Run: headless pygame with SDL's dummy video driver; simulated clock (each Clock.tick advances the game by its frame time, no real sleeping); random seed 0; keys injected as events and as key.get_pressed() state; mouse plan: one left click at the window centre at the start of phase 2, then a move to the lower-right quarter at the start of phase 3.
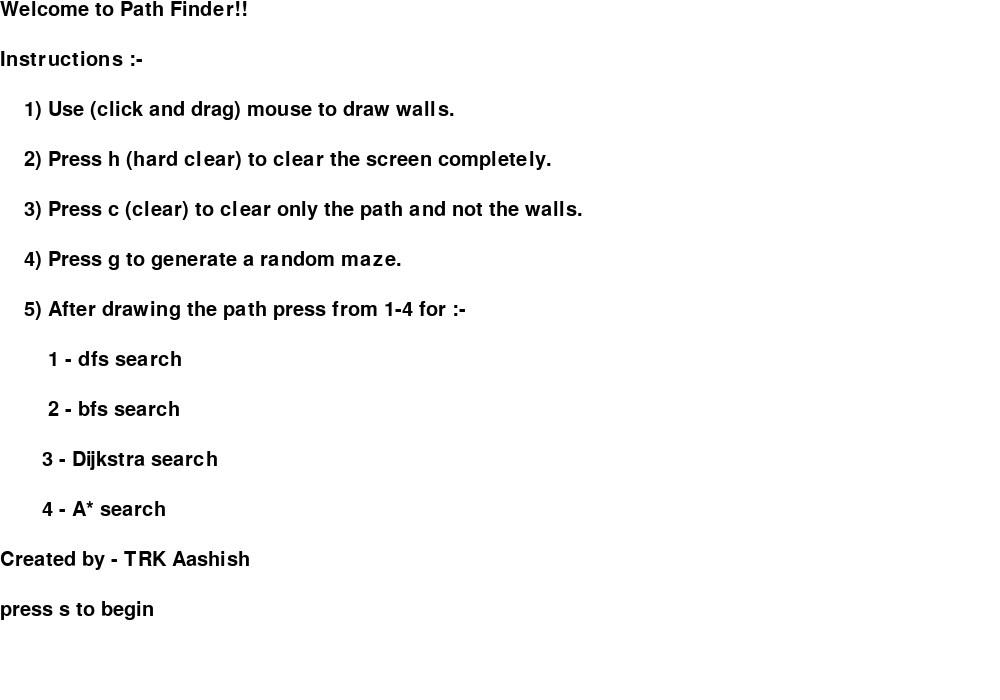
Frame 1 of 4 · flips 1–60 · no input
Frame 2 of 4 · flips 61–180 · clicked the window centre · tapped SPACE, RETURN · held RIGHT (→), D · screen unchanged from frame 1, image omitted
Frame 3 of 4 · flips 181–300 · moved the mouse to the lower-right quarter · held DOWN (↓), S · screen unchanged from frame 2, image omitted
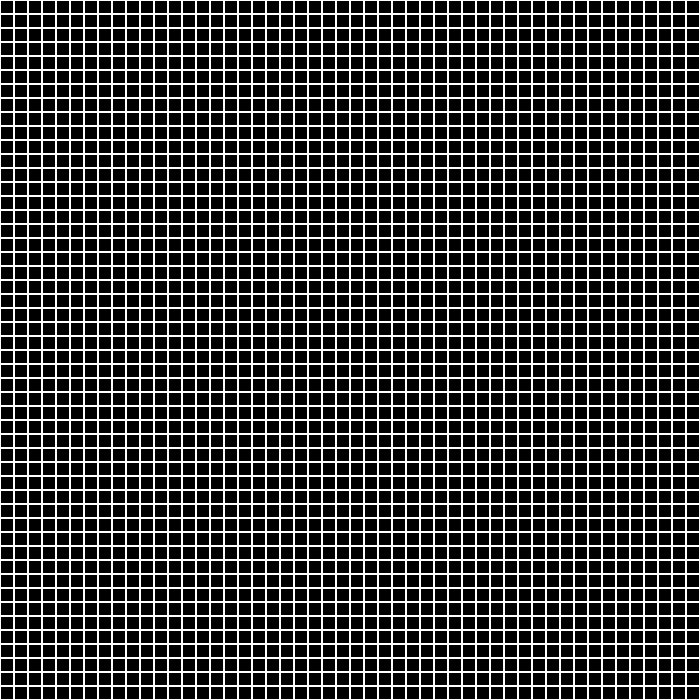
Frame 4 of 4 · flips 301–420 · held LEFT (←), A, UP (↑), W

The pygame program that drew these frames:

from collections import deque
from collections import defaultdict
import pygame
import heapq
import random

def convert_grid_to_graph(grid):
    moves=[[1,0],[-1,0],[0,-1],[0,1]]
    graph=defaultdict(dict)
    rows=len(grid)
    cols=len(grid[0])
    for i in range(rows):
        for j in range(cols):
            if grid[i][j]==0:
                for move in moves:
                    new_i,new_j=i+move[0],j+move[1]
                    if valid (grid,new_i,new_j) and grid[new_i][new_j]==0 :
                        graph[(i,j)][(new_i,new_j)]=1
    return graph



def valid(grid,x,y):
    if 0<=x<len(grid) and 0<=y<len(grid[0]) and grid[x][y]==0:
        return True
    else:
        return False
    
def heuristic(node, end):
    return ((node[0] - end[0])**2 + (node[1] - end[1])**2) ** 0.5

def astar(graph, start, end):
    open_set = [(0, start)] 
    previous = {}
    g_score = {node: float('inf') for node in graph} 
    g_score[start] = 0
    f_score = {} 
    for node in graph:
        f_score[node]=heuristic(node,end)
    rows, cols = len(grid), len(grid[0])
    visited=[[False for _ in range(cols)] for _ in range(rows)]
    perma_visited=[[False for _ in range(cols)] for _ in range(rows)]
    while open_set:
        current = heapq.heappop(open_set)[1]
        if perma_visited[current[0]][current[1]]==True:
            continue
        draw_grid_with_visited_complex(screen, grid, visited,perma_visited, GRID_SIZE)
        if current == end:
            path = [end]
            while current!=start:
                path.append(current)
                current = previous[current]
            path.append(start)
            return path[::-1]  
        perma_visited[current[0]][current[1]]=True  
        for neighbor in graph[current]:
            tentative_g_score = g_score[current] + graph[current][neighbor]
            visited[neighbor[0]][neighbor[1]]=True
            if tentative_g_score < g_score[neighbor]:
                previous[neighbor] = current
                g_score[neighbor] = tentative_g_score
                heapq.heappush(open_set, (f_score[neighbor], neighbor))
        draw_grid_with_visited_complex(screen, grid, visited,perma_visited, GRID_SIZE)
    return []



def dijkstra(graph, grid,start, end):
    shortest_dist = {node: float('inf') for node in graph}
    shortest_dist[start] = 0
    prev = {}
    pq = [(0, start)]
    rows, cols = len(grid), len(grid[0])
    visited=[[False for _ in range(cols)] for _ in range(rows)]
    perma_visited=[[False for _ in range(cols)] for _ in range(rows)]
    while pq:
        current_distance, node = heapq.heappop(pq)
        visited[node[0]][node[1]]=True
        perma_visited[node[0]][node[1]]=True
        draw_grid_with_visited_complex(screen, grid,visited, perma_visited, GRID_SIZE)
        if node == end:
            path = [end]
            while node != start:
                path.append(prev[node])
                node = prev[node]
            return path[::-1]
        if current_distance > shortest_dist[node]:
            continue
        for neighbour in graph[node]:
            neighbour_distance, neighbour_node = graph[node][neighbour], neighbour
            visited[neighbour_node[0]][neighbour_node[1]]=True
            if shortest_dist[neighbour_node] > (current_distance+neighbour_distance):
                shortest_dist[neighbour_node] = current_distance + \
                    neighbour_distance
                prev[neighbour_node] = node
                heapq.heappush(
                    pq, (shortest_dist[neighbour_node], neighbour_node))
        draw_grid_with_visited_complex(screen, grid, visited ,perma_visited, GRID_SIZE)
    return []


def bfs(grid,start,end,screen,GRID_SIZE):
    moves=[[1,0],[-1,0],[0,-1],[0,1]]
    queue=deque([(start,[start])])
    rows, cols = len(grid), len(grid[0])
    visited=[[False for _ in range(cols)] for _ in range(rows)]
    while queue:
        (x,y),path=queue.popleft()
        visited[x][y]=True
        draw_grid_with_visited(screen, grid, visited, GRID_SIZE)
        if (x,y)==end:
            return path
        for move in moves:
            new_x,new_y=x+move[0],y+move[1]
            if valid(grid,new_x,new_y) and not visited[new_x][new_y]:
                queue.append(((new_x, new_y), path + [(new_x, new_y)]))
                visited[new_x][new_y]=True
    return []




def dfs_rec_fn(grid,start,end,visited,path,screen,GRID_SIZE):
    moves = [(1, 0), (-1, 0), (0, 1), (0, -1)]
    if start == end:
        path.append(start)
        return True
    x, y = start
    visited[x][y] = True
    draw_grid_with_visited(screen, grid, visited, GRID_SIZE)
    path.append((x, y))
    for move in moves:
        new_x, new_y = x + move[0], y + move[1]
        if valid(grid, new_x, new_y) and not visited[new_x][new_y]:
            if dfs_rec_fn(grid, (new_x, new_y), end, visited, path,screen,GRID_SIZE):
                return True
    path.pop()
    return False

def dfs(grid,start,end,screen,GRID_SIZE):
    if not grid or not grid[0]:
        return []
    rows, cols = len(grid), len(grid[0])
    visited = [[False for _ in range(cols)] for _ in range(rows)]
    path = []
    if dfs_rec_fn(grid, start, end, visited, path,screen,GRID_SIZE):
        return path
    else:
        return []

def backend_main(input_grid,path_algo,screen,GRID_SIZE,start,end):
    if path_algo==1:
        return_val = dfs(input_grid,start,end,screen,GRID_SIZE)
        if return_val:
            return return_val
        else:
            print("not possible")
            return 
    elif path_algo==2:
        return_val=bfs(input_grid,start,end,screen,GRID_SIZE)
        if return_val:
            return return_val
        else:
            print("not possible")
            return 
    elif path_algo==3:
        input_graph=convert_grid_to_graph(input_grid)
        return_val=dijkstra(input_graph,grid,start,end)
        if return_val:
            return return_val
        else:
            print("not possible")
            return 
    elif path_algo==4:
        input_graph=convert_grid_to_graph(input_grid)
        return_val=astar(input_graph,start,end)
        if return_val:
            return return_val
        else:
            print("not possible")
            return 











































pygame.init()
pygame.mixer.init()
WHITE = (255, 255, 255)
BLACK = (0, 0, 0)
RED = (255, 0, 0)
ORANGE = (204, 85, 0) 
LIGHT_ORANGE = (255, 200, 100)

pygame.display.set_caption("Welcome")
screen = pygame.display.set_mode((1000, 700))
running =  True
text_font=pygame.font.SysFont("Arial",30)

def draw_text(text,font,color,x,y):
        img=font.render(text,True,color)
        screen.blit(img,(x,y))

# popup_text = '''
line1="Welcome to Path Finder!!"
line2="Instructions :-"

line3="    1) Use (click and drag) mouse to draw walls."

line4="    2) Press h (hard clear) to clear the screen completely."

line5="    3) Press c (clear) to clear only the path and not the walls."

line6="    4) Press g to generate a random maze."

line7="    5) After drawing the path press from 1-4 for :-"

line8="        1 - dfs search"
line9="        2 - bfs search"
line10="       3 - Dijkstra search"
line11="       4 - A* search"

line12="Created by - TRK Aashish "
linex="press s to begin"
while running:
    screen.fill((255,255,255))
    draw_text(line1,text_font,(0,0,0),0,0)
    draw_text(line2,text_font,(0,0,0),0,50)
    draw_text(line3,text_font,(0,0,0),0,100)
    draw_text(line4,text_font,(0,0,0),0,150)
    draw_text(line5,text_font,(0,0,0),0,200)
    draw_text(line6,text_font,(0,0,0),0,250)
    draw_text(line7,text_font,(0,0,0),0,300)
    draw_text(line8,text_font,(0,0,0),0,350)
    draw_text(line9,text_font,(0,0,0),0,400)
    draw_text(line10,text_font,(0,0,0),0,450)
    draw_text(line11,text_font,(0,0,0),0,500)
    draw_text(line12,text_font,(0,0,0),0,550)
    draw_text(linex,text_font,(0,0,0),0,600)
    for event in pygame.event.get():
        if event.type == pygame.QUIT:
            running = False
        elif event.type == pygame.KEYDOWN:
            if event.key == pygame.K_s:
                running = False

    
    pygame.display.flip()

pygame.quit()

WIDTH, HEIGHT = 700, 700 
ROWS, COLS = 50, 50  
GRID_SIZE = WIDTH // COLS




screen = pygame.display.set_mode((WIDTH, HEIGHT))
pygame.display.set_caption("Path Finding Visualizer")

def is_valid(grid, x, y):
    return 0 <= x < len(grid) and 0 <= y < len(grid[0])

def recursive_backtracker(grid, x, y):
    directions = [(0, 1), (0, -1), (1, 0), (-1, 0)]  # Right, Left, Down, Up
    random.shuffle(directions)

    for dx, dy in directions:
        next_x, next_y = x + 2 * dx, y + 2 * dy

        if is_valid(grid, next_x, next_y) and grid[next_x][next_y] == -1:
            grid[x + dx][y + dy] = 0
            grid[next_x][next_y] = 0
            recursive_backtracker(grid, next_x, next_y)

def generate_maze(grid):
    start_x, start_y = 1, 1

    grid[start_x][start_y] = 0
    recursive_backtracker(grid, start_x, start_y)

    return grid


def draw_grid():
    for x in range(ROWS):
        for y in range(COLS):
            if grid[x][y]==0: 
                color = BLACK 
            elif grid[x][y]==-1: 
                color=WHITE
            elif grid[x][y]==2:
                color=RED
            pygame.draw.rect(screen, color, (y * GRID_SIZE, x * GRID_SIZE, GRID_SIZE, GRID_SIZE))
            pygame.draw.rect(screen, WHITE, (y * GRID_SIZE, x * GRID_SIZE, GRID_SIZE, GRID_SIZE), 1)
    

def update_gird_with_path(grid, sets_list):
    if sets_list:
        for s in sets_list:
            row, col =s
            grid[row][col] = 2
    else:
        pass

def draw_grid_with_visited(screen, grid, visited, GRID_SIZE):
    for x in range(len(grid)):
        for y in range(len(grid[0])):
            if visited[x][y]: 
                color = ORANGE
            elif grid[x][y]==0: 
                color = BLACK 
            elif grid[x][y]==-1: 
                color=WHITE
            pygame.draw.rect(screen, color, (y * GRID_SIZE, x * GRID_SIZE, GRID_SIZE, GRID_SIZE))
            pygame.draw.rect(screen, WHITE, (y * GRID_SIZE, x * GRID_SIZE, GRID_SIZE, GRID_SIZE), 1)
    pygame.display.flip()

def draw_grid_with_visited_complex(screen, grid, visited,perma_visited, GRID_SIZE):
    for x in range(len(grid)):
        for y in range(len(grid[0])):
            if perma_visited[x][y]: 
                color = ORANGE
            elif visited[x][y]:
                color= LIGHT_ORANGE
            elif grid[x][y]==0: 
                color = BLACK 
            elif grid[x][y]==-1: 
                color=WHITE
            pygame.draw.rect(screen, color, (y * GRID_SIZE, x * GRID_SIZE, GRID_SIZE, GRID_SIZE))
            pygame.draw.rect(screen, WHITE, (y * GRID_SIZE, x * GRID_SIZE, GRID_SIZE, GRID_SIZE), 1)
    pygame.display.flip()




def toggle_obstacle(row, col):
    if grid[row][col]==0:
        grid[row][col] = -1


def clean_grid(grid):
    for i in range(len(grid)):
        for j in range(len(grid[0])):
            if grid[i][j]==2:
                grid[i][j]=0



def hard_clean_grid(grid):
    for i in range(len(grid)):
        for j in range(len(grid[0])):
            grid[i][j]=0


grid = [[0 for _ in range(COLS)] for _ in range(ROWS)]

mouse_pressed = False 
running = True
fullscreen = True
while running:
    screen.fill(BLACK)
    draw_grid()

    for event in pygame.event.get():
        if event.type == pygame.QUIT:
            running = False
        elif event.type == pygame.MOUSEBUTTONDOWN:
            mouse_pressed = True
        elif event.type == pygame.MOUSEBUTTONUP:
            mouse_pressed = False
        elif event.type == pygame.MOUSEMOTION and mouse_pressed:
            mouse_pos=pygame.mouse.get_pos()
            col = mouse_pos[0] // GRID_SIZE
            row = mouse_pos[1] // GRID_SIZE
            toggle_obstacle(row, col)
        elif event.type == pygame.KEYDOWN:
            if event.key == pygame.K_1: 
                path_list = backend_main(grid,1,screen,GRID_SIZE,(0,0),(ROWS-1,COLS-1))
                update_gird_with_path(grid,path_list)
            elif event.key == pygame.K_2: 
                path_list = backend_main(grid,2,screen,GRID_SIZE,(0,0),(ROWS-1,COLS-1))
                update_gird_with_path(grid,path_list)
            elif event.key == pygame.K_3:  
                path_list = backend_main(grid,3,screen,GRID_SIZE,(0,0),(ROWS-1,COLS-1))
                update_gird_with_path(grid,path_list)
            elif event.key == pygame.K_4:  
                path_list = backend_main(grid,4,screen,GRID_SIZE,(0,0),(ROWS-1,COLS-1))
                update_gird_with_path(grid,path_list)
            elif event.key == pygame.K_c: 
                clean_grid(grid) 
            elif event.key == pygame.K_h:
                hard_clean_grid(grid)
            elif event.key == pygame.K_f:
                fullscreen = not fullscreen
                pygame.display.toggle_fullscreen()
            elif event.key == pygame.K_g:
                grid = [[-1 for _ in range(COLS)] for _ in range(ROWS)]
                generate_maze(grid)
                grid[0][0]=0
                grid[0][1]=0
    pygame.display.flip()
    if not running:
        pygame.quit()
